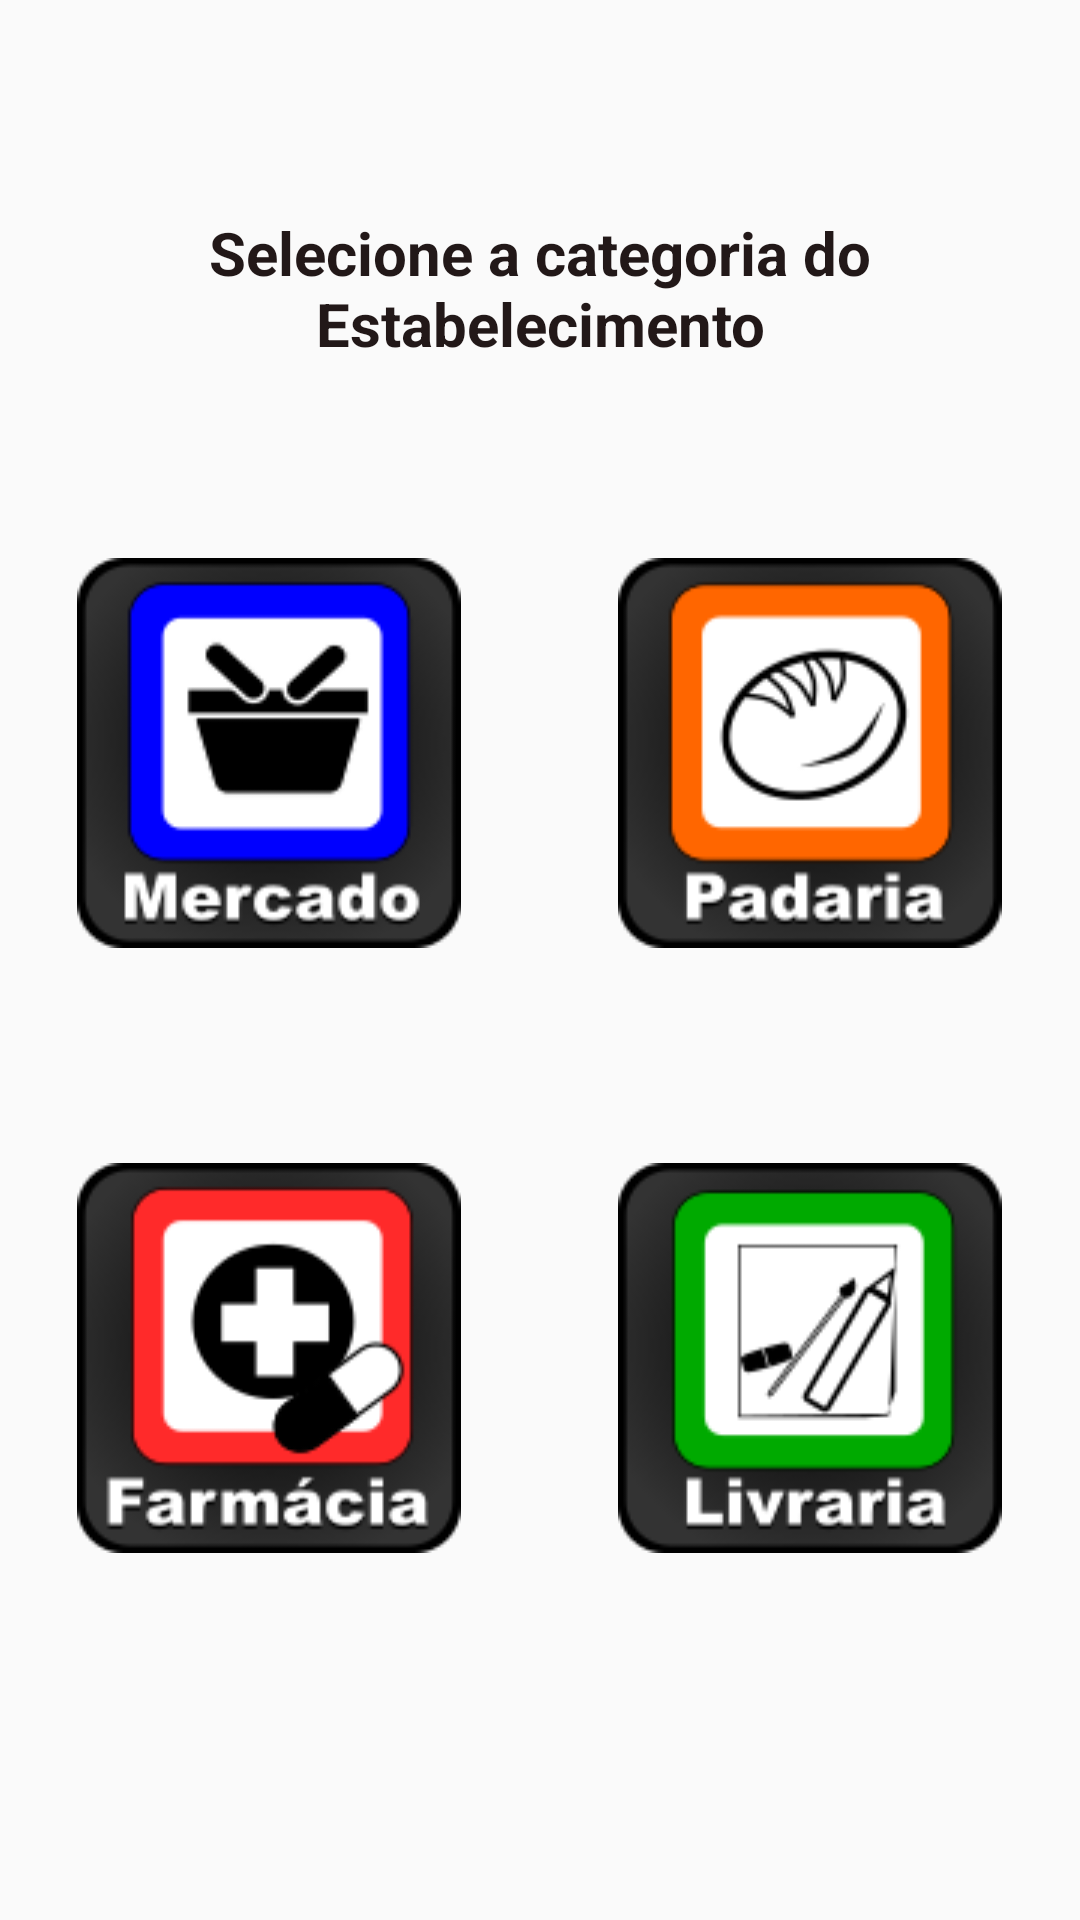

Here is an Android app screen rendered from its layout file. Give the layout XML and the strings, colors and styles it references.
<!-- AndroidManifest.xml: application theme AppTheme -->
<!-- res/layout/activity_tela_criar_lista_passo1.xml -->
<LinearLayout xmlns:android="http://schemas.android.com/apk/res/android"
    xmlns:tools="http://schemas.android.com/tools" android:layout_width="match_parent"
    android:layout_height="match_parent" android:paddingLeft="@dimen/activity_horizontal_margin"
    android:paddingRight="@dimen/activity_horizontal_margin"
    android:paddingTop="13dp"
    android:paddingBottom="@dimen/activity_vertical_margin" tools:context=".VisaoCliente"
    android:orientation="vertical"
    >

    
    <TextView
        android:layout_width="wrap_content"
        android:layout_height="wrap_content"
        android:text="@string/categoria"
        android:textColor="#221818"
        android:gravity="center"
        android:textStyle="bold"
        android:textSize="20dp"
        android:layout_gravity="bottom|center"
        android:contentDescription="@string/categoria"
        android:layout_weight="2"/>

    
    <LinearLayout
        android:layout_width="match_parent"
        android:layout_height="wrap_content"
        android:orientation="horizontal"
        android:layout_gravity="center"
        android:layout_weight="1">
        <LinearLayout
            android:layout_width="match_parent"
            android:layout_height="wrap_content"
            android:padding="7dp"
            android:gravity="center"
            android:layout_weight="1"
            android:orientation="horizontal">
           
            <Button
                android:id="@+id/btMercado"
                android:layout_width="128dp"
                android:layout_height="130dp"
                android:background="@drawable/efeito_botao_categoria_mercado"
                android:onClick="getCategoriaMercado"
                android:contentDescription="@string/bt_mercado"
                />
        </LinearLayout>

        <LinearLayout
            android:layout_width="match_parent"
            android:layout_height="wrap_content"
            android:padding="7dp"
            android:gravity="center"
            android:layout_weight="1">
            
            <Button
                android:id="@+id/btPadaria"
                android:layout_width="128dp"
                android:layout_height="130dp"
                android:background="@drawable/efeito_botao_categoria_padaria"
                android:onClick="getCategoriaPadaria"
                android:contentDescription="@string/bt_padaria"
                />

        </LinearLayout>
    </LinearLayout>

    
    <LinearLayout
        android:layout_width="match_parent"
        android:layout_height="wrap_content"
        android:orientation="horizontal"
        android:layout_gravity="center"
        android:layout_weight="2">

        <LinearLayout
            android:layout_width="match_parent"
            android:layout_height="wrap_content"
            android:padding="7dp"
            android:gravity="center"
            android:layout_weight="1">
            
            <Button
                android:id="@+id/btFarmacia"
                android:layout_width="128dp"
                android:layout_height="130dp"
                android:background="@drawable/efeito_botao_categoria_farmacia"
                android:onClick="getCategoriaFarmacia"
                android:contentDescription="@string/bt_farmacia"
                />
        </LinearLayout>

        <LinearLayout
            android:layout_width="match_parent"
            android:layout_height="wrap_content"
            android:padding="7dp"
            android:layout_weight="1"
            android:gravity="center">
            
            <Button
                android:id="@+id/btLivraria"
                android:layout_width="128dp"
                android:layout_height="130dp"
                android:background="@drawable/efeito_botao_categoria_livraria"
                android:onClick="getCategoriaLivraria"
                android:contentDescription="@string/bt_livraria"
                />
        </LinearLayout>
    </LinearLayout>

</LinearLayout>
<!-- resources referenced by this layout -->
<resources>
  <!-- drawable efeito_botao_categoria_farmacia (drawable) -->
  <?xml version="1.0" encoding="utf-8"?>
  <selector xmlns:android="http://schemas.android.com/apk/res/android">
      <item android:state_focused="false" android:state_pressed="true" android:drawable="@drawable/ic_farmacia_128_press"/>
      <item android:state_focused="true" android:drawable="@drawable/ic_farmacia_128"/>
      <item android:state_focused="false" android:state_pressed="false" android:drawable="@drawable/ic_farmacia_128"/>
  </selector>
  <!-- drawable efeito_botao_categoria_livraria (drawable) -->
  <?xml version="1.0" encoding="utf-8"?>
  <selector xmlns:android="http://schemas.android.com/apk/res/android">
      <item android:state_focused="false" android:state_pressed="true" android:drawable="@drawable/ic_livraria_128_press"/>
      <item android:state_focused="true" android:drawable="@drawable/ic_livraria_128"/>
      <item android:state_focused="false" android:state_pressed="false" android:drawable="@drawable/ic_livraria_128"/>
  </selector>
  <!-- drawable efeito_botao_categoria_mercado (drawable) -->
  <?xml version="1.0" encoding="utf-8"?>
  <selector xmlns:android="http://schemas.android.com/apk/res/android">
      <item android:state_focused="false" android:state_pressed="true" android:drawable="@drawable/ic_mercado_128_press"/>
      <item android:state_focused="true" android:drawable="@drawable/ic_mercado_128"/>
      <item android:state_focused="false" android:state_pressed="false" android:drawable="@drawable/ic_mercado_128"/>
  </selector>
  <!-- drawable efeito_botao_categoria_padaria (drawable) -->
  <?xml version="1.0" encoding="utf-8"?>
  <selector xmlns:android="http://schemas.android.com/apk/res/android">
      <item android:state_focused="false" android:state_pressed="true" android:drawable="@drawable/ic_padaria_128_press"/>
      <item android:state_focused="true" android:drawable="@drawable/ic_padaria_128"/>
      <item android:state_focused="false" android:state_pressed="false" android:drawable="@drawable/ic_padaria_128"/>
  </selector>
  <string name="bt_farmacia">Farmácia</string>
  <string name="bt_livraria">Livraria</string>
  <string name="bt_mercado">Supermercado</string>
  <string name="bt_padaria">Padaria</string>
  <string name="categoria">Selecione a categoria do Estabelecimento</string>
  <style name="AppTheme" parent="Theme.AppCompat.Light.DarkActionBar">
          
          <item name="colorPrimary">#2F8A17</item>
          <item name="android:actionBarTabTextStyle">@color/primary_dark_material_dark</item>
          <item name="actionBarTheme">@style/AppBaseTheme.Toolbar</item>
      </style>
  <!-- drawable ic_farmacia_128_press: png bitmap (drawable, 7214 bytes) -->
  <!-- drawable ic_farmacia_128: png bitmap (drawable, 8347 bytes) -->
  <!-- drawable ic_livraria_128_press: png bitmap (drawable, 7200 bytes) -->
  <!-- drawable ic_livraria_128: png bitmap (drawable, 8371 bytes) -->
  <!-- drawable ic_mercado_128_press: png bitmap (drawable, 6566 bytes) -->
  <!-- drawable ic_mercado_128: png bitmap (drawable, 7639 bytes) -->
  <!-- drawable ic_padaria_128_press: png bitmap (drawable, 8166 bytes) -->
  <!-- drawable ic_padaria_128: png bitmap (drawable, 9355 bytes) -->
  <style name="AppBaseTheme.Toolbar" parent="Widget.AppCompat.ActionBar.Solid">
          <item name="android:textColorPrimary">#FFFFFF</item>
  
          
      </style>
</resources>
